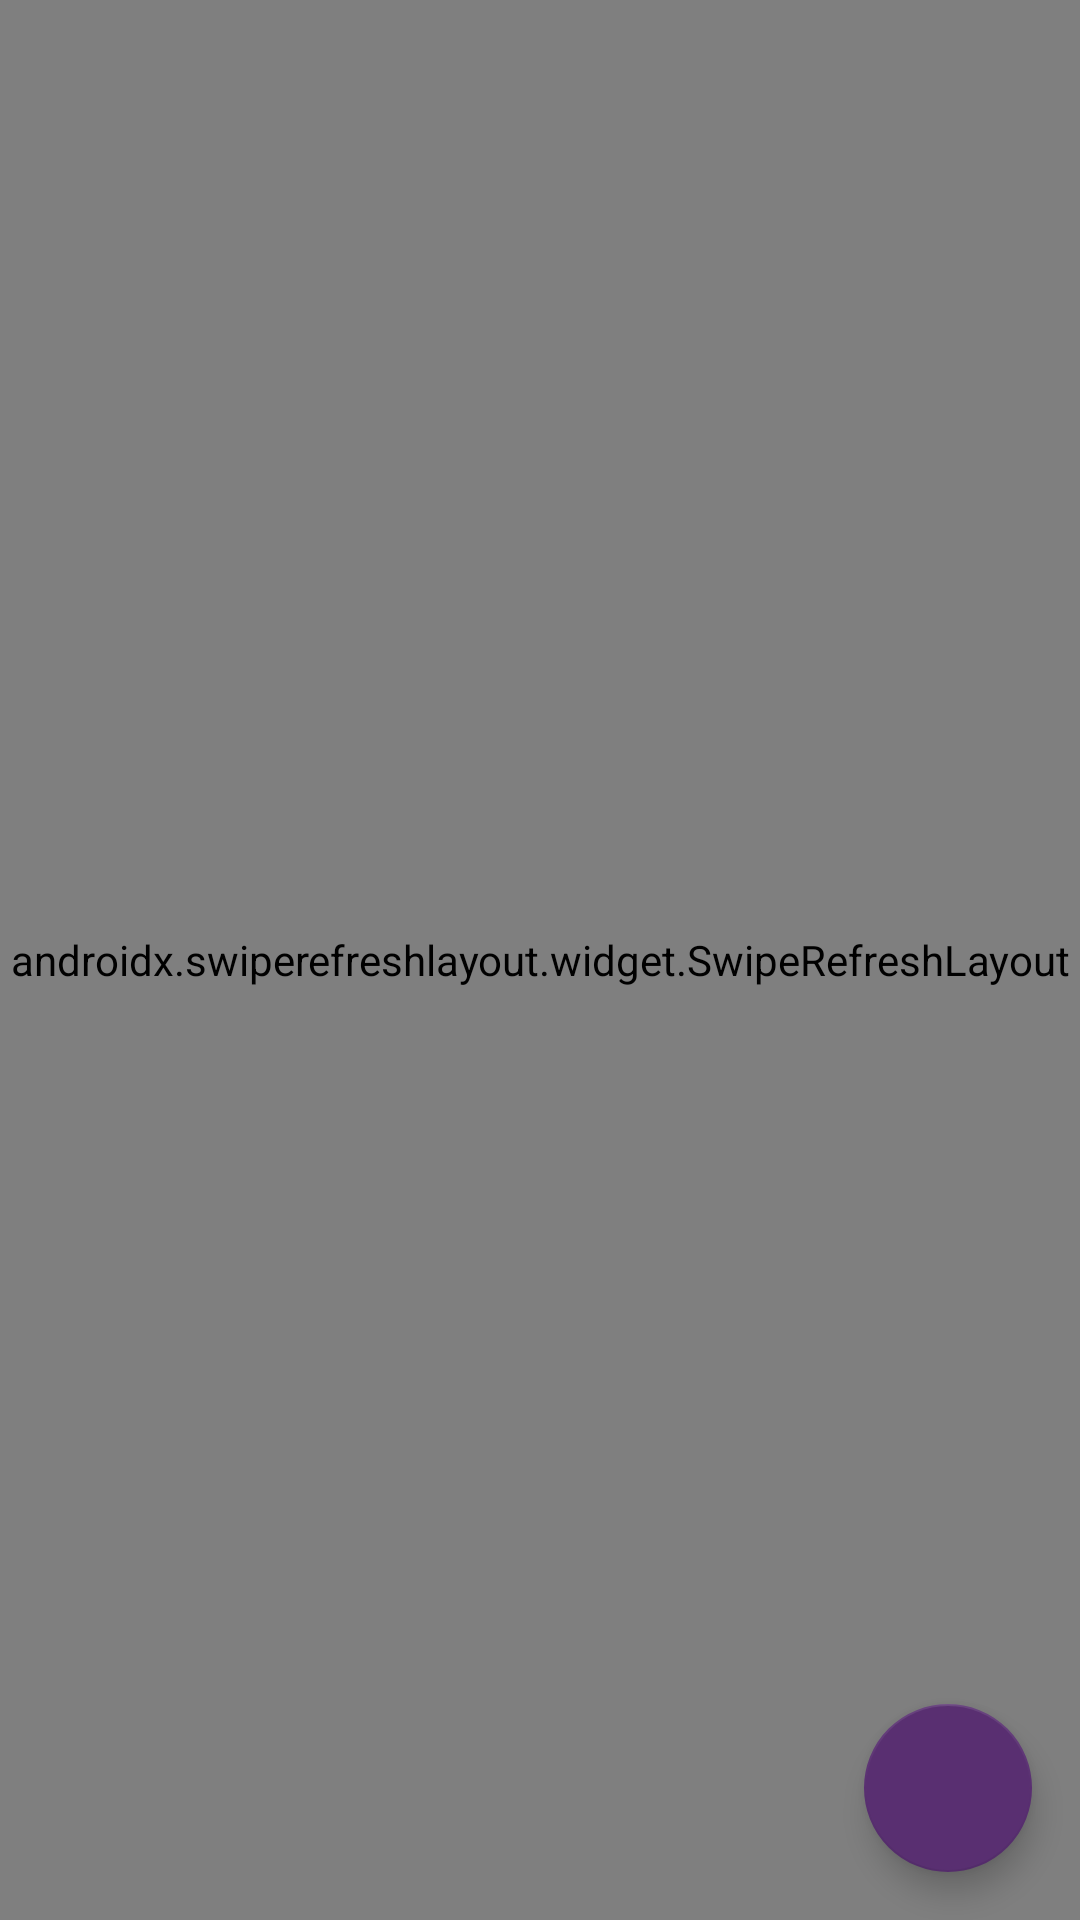

Here is an Android app screen rendered from its layout file. Give the layout XML and the strings, colors and styles it references.
<!-- AndroidManifest.xml: application theme Theme.Simulator -->
<!-- res/layout/activity_main.xml -->
<?xml version="1.0" encoding="utf-8"?>
<androidx.constraintlayout.widget.ConstraintLayout xmlns:android="http://schemas.android.com/apk/res/android"
    xmlns:app="http://schemas.android.com/apk/res-auto"
    xmlns:tools="http://schemas.android.com/tools"
    android:layout_width="match_parent"
    android:layout_height="match_parent"
    tools:context=".ui.MainActivity">

    <androidx.swiperefreshlayout.widget.SwipeRefreshLayout
        android:id="@+id/srlMatches"
        android:layout_width="0dp"
        android:layout_height="0dp"
        app:layout_constraintBottom_toBottomOf="parent"
        app:layout_constraintEnd_toEndOf="parent"
        app:layout_constraintStart_toStartOf="parent"
        app:layout_constraintTop_toTopOf="parent">

        <androidx.recyclerview.widget.RecyclerView
            android:id="@+id/rvMatches"
            android:layout_width="match_parent"
            android:layout_height="match_parent"
            tools:listitem="@layout/match_item"
            tools:itemCount="3"/>

    </androidx.swiperefreshlayout.widget.SwipeRefreshLayout>

    <com.google.android.material.floatingactionbutton.FloatingActionButton
        android:id="@+id/fabSimulate"
        android:layout_width="wrap_content"
        android:layout_height="wrap_content"
        android:layout_marginEnd="16dp"
        android:layout_marginBottom="16dp"
        android:contentDescription="@string/cd_simulate"
        app:layout_constraintBottom_toBottomOf="parent"
        app:layout_constraintEnd_toEndOf="parent"
        app:rippleColor="@color/primary_400"
        app:srcCompat="@drawable/ic_simulate" />

</androidx.constraintlayout.widget.ConstraintLayout>
<!-- res/layout/match_item.xml (included above) -->
<?xml version="1.0" encoding="utf-8"?>
<androidx.cardview.widget.CardView xmlns:android="http://schemas.android.com/apk/res/android"
    xmlns:app="http://schemas.android.com/apk/res-auto"
    xmlns:tools="http://schemas.android.com/tools"
    android:layout_width="match_parent"
    android:layout_height="wrap_content"
    android:layout_margin="@dimen/margin_default">

    <androidx.constraintlayout.widget.ConstraintLayout
        android:layout_width="match_parent"
        android:layout_height="match_parent">

        <androidx.appcompat.widget.AppCompatImageView
            android:id="@+id/ivHomeTeam"
            android:layout_width="@dimen/team_image_size"
            android:layout_height="@dimen/team_image_size"
            android:layout_marginStart="@dimen/margin_default"
            android:layout_marginTop="@dimen/margin_default"
            android:contentDescription="@string/cd_home_team"
            app:layout_constraintStart_toStartOf="parent"
            app:layout_constraintTop_toTopOf="parent"
            tools:srcCompat="@tools:sample/avatars" />

        <androidx.appcompat.widget.AppCompatTextView
            android:id="@+id/tvHomeTeamName"
            android:layout_width="wrap_content"
            android:layout_height="wrap_content"
            android:layout_marginTop="@dimen/margin_default"
            android:layout_marginBottom="@dimen/margin_default"
            app:layout_constraintBottom_toBottomOf="parent"
            app:layout_constraintEnd_toEndOf="@+id/ivHomeTeam"
            app:layout_constraintStart_toStartOf="@+id/ivHomeTeam"
            app:layout_constraintTop_toBottomOf="@+id/ivHomeTeam"
            tools:text="Home Team" />

        <androidx.appcompat.widget.AppCompatTextView
            android:id="@+id/tvHomeTeamScore"
            android:layout_width="wrap_content"
            android:layout_height="wrap_content"
            android:textAppearance="@style/TextAppearance.AppCompat.Large"
            app:layout_constraintBottom_toBottomOf="@+id/ivHomeTeam"
            app:layout_constraintEnd_toStartOf="@+id/tvVersus"
            app:layout_constraintStart_toEndOf="@+id/ivHomeTeam"
            app:layout_constraintTop_toTopOf="@+id/ivHomeTeam"
            tools:text="99" />

        <androidx.appcompat.widget.AppCompatTextView
            android:id="@+id/tvVersus"
            android:layout_width="wrap_content"
            android:layout_height="wrap_content"
            android:text="@string/txt_versus"
            app:layout_constraintBottom_toBottomOf="@+id/ivHomeTeam"
            app:layout_constraintEnd_toEndOf="parent"
            app:layout_constraintStart_toStartOf="parent"
            app:layout_constraintTop_toTopOf="@+id/ivHomeTeam" />

        <androidx.appcompat.widget.AppCompatImageView
            android:id="@+id/ivAwayTeam"
            android:layout_width="@dimen/team_image_size"
            android:layout_height="@dimen/team_image_size"
            android:layout_marginTop="@dimen/margin_default"
            android:layout_marginEnd="@dimen/margin_default"
            android:contentDescription="@string/cd_away_team"
            app:layout_constraintEnd_toEndOf="parent"
            app:layout_constraintTop_toTopOf="parent"
            tools:srcCompat="@tools:sample/avatars" />

        <androidx.appcompat.widget.AppCompatTextView
            android:id="@+id/tvAwayTeamName"
            android:layout_width="wrap_content"
            android:layout_height="wrap_content"
            android:layout_marginTop="@dimen/margin_default"
            app:layout_constraintEnd_toEndOf="@+id/ivAwayTeam"
            app:layout_constraintStart_toStartOf="@+id/ivAwayTeam"
            app:layout_constraintTop_toBottomOf="@+id/ivAwayTeam"
            tools:text="TextView" />

        <androidx.appcompat.widget.AppCompatTextView
            android:id="@+id/tvAwayTeamScore"
            android:layout_width="wrap_content"
            android:layout_height="wrap_content"
            android:textAppearance="@style/TextAppearance.AppCompat.Large"
            app:layout_constraintBottom_toBottomOf="@+id/ivAwayTeam"
            app:layout_constraintEnd_toStartOf="@+id/ivAwayTeam"
            app:layout_constraintStart_toEndOf="@+id/tvVersus"
            app:layout_constraintTop_toTopOf="@+id/ivAwayTeam"
            tools:text="99" />

    </androidx.constraintlayout.widget.ConstraintLayout>
</androidx.cardview.widget.CardView>
<!-- resources referenced by this layout -->
<resources>
  <color name="primary_400">#fb044c</color>
  <string name="cd_away_team">Away team image</string>
  <string name="cd_home_team">Home team image.</string>
  <string name="cd_simulate">Match simulator button</string>
  <string name="txt_versus" translatable="false">X</string>
  <style name="Theme.Simulator" parent="Theme.MaterialComponents.DayNight.DarkActionBar">
          
          <item name="colorPrimary">@color/primary_400</item>
          <item name="colorPrimaryVariant">@color/primary_900</item>
          <item name="colorOnPrimary">@color/white</item>
          
          <item name="colorSecondary">@color/secondary_200</item>
          <item name="colorSecondaryVariant">@color/secondary_900</item>
          <item name="colorOnSecondary">@color/black</item>
          
          <item name="android:statusBarColor" tools:targetApi="l">?attr/colorPrimaryVariant</item>
          
      </style>
  <color name="primary_900">#c00025</color>
  <color name="white">#FFFFFFFF</color>
  <color name="secondary_200">#592f71</color>
  <color name="secondary_900">#2d0545</color>
  <color name="black">#FF000000</color>
</resources>
